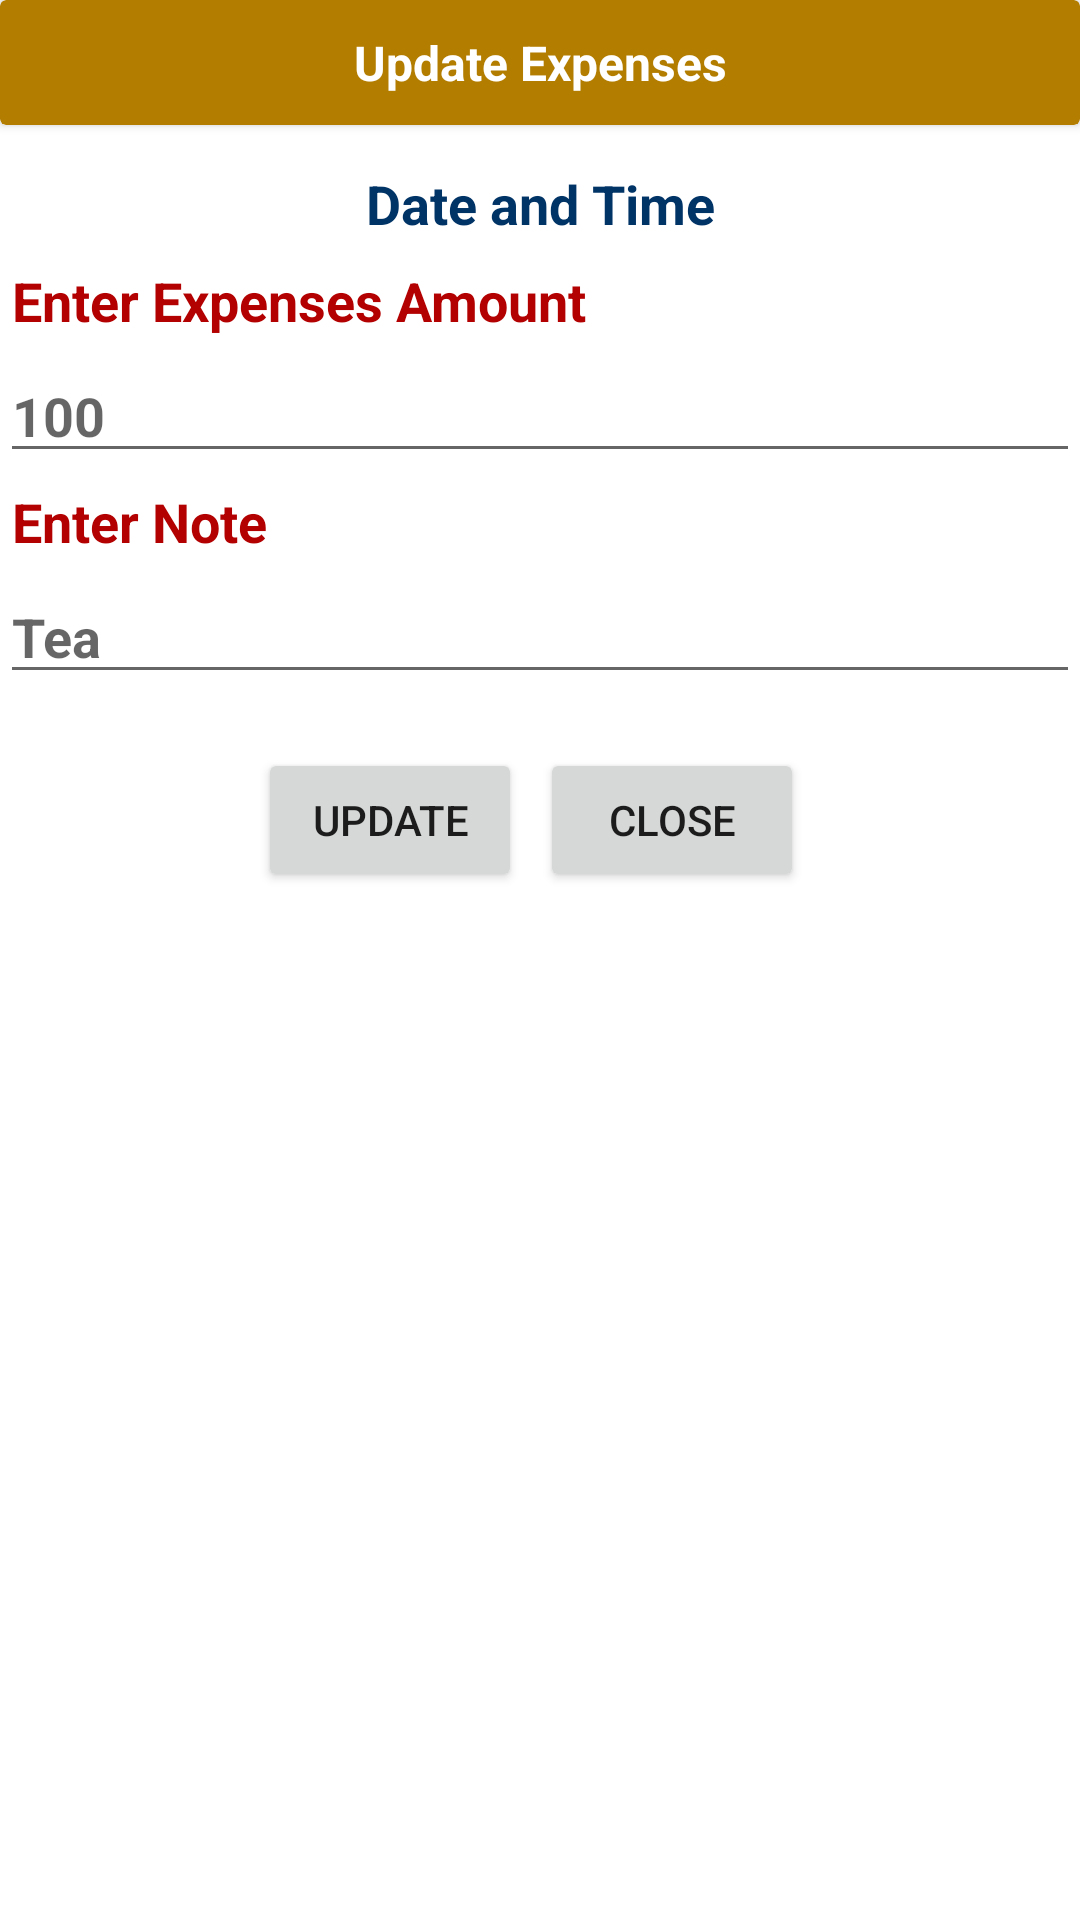

Android layout source for this screen:
<!-- AndroidManifest.xml: application theme Theme.SurtiKhamanHouse -->
<!-- res/layout/update_expenses_popup.xml -->
<?xml version="1.0" encoding="utf-8"?>
<LinearLayout xmlns:android="http://schemas.android.com/apk/res/android"
    android:layout_width="match_parent"
    android:layout_height="match_parent"
    xmlns:app="http://schemas.android.com/apk/res-auto"
    android:layout_margin="10dp"
    android:orientation="vertical">


    <androidx.cardview.widget.CardView
        android:id="@+id/card_header"
        android:layout_width="match_parent"
        android:layout_height="wrap_content"
        app:cardBackgroundColor="@color/yellow_500">


        <TextView
            android:layout_width="match_parent"
            android:layout_height="wrap_content"
            android:text="@string/update_expenses"
            android:gravity="center"
            android:padding="10dp"
            android:textStyle="bold"
            android:textColor="@color/white"
            android:textSize="16sp"
            />

    </androidx.cardview.widget.CardView>


    <LinearLayout
        android:layout_width="match_parent"
        android:layout_height="wrap_content"
        android:layout_marginTop="10dp"
        android:orientation="vertical">

        <TextView
            android:id="@+id/tv_expenses_date_time"
            android:layout_width="match_parent"
            android:layout_height="wrap_content"
            android:text="@string/date_and_Time"
            android:textStyle="bold"
            android:gravity="center"
            android:padding="4dp"
            android:textColor="@color/blue_500"
            android:textSize="18sp"
            />

        <TextView
            android:layout_width="match_parent"
            android:layout_height="wrap_content"
            android:text="@string/enter_expenses_amount"
            android:textStyle="bold"
            android:padding="4dp"
            android:textColor="@color/red_500"
            android:textSize="18sp"
            />

        <EditText
            android:layout_width="match_parent"
            android:layout_height="wrap_content"
            android:id="@+id/et_expense_amount"
            android:inputType="number"
            android:textStyle="bold"
            android:textColor="@color/blue_500"
            android:hint="100"/>

        <TextView
            android:layout_width="match_parent"
            android:layout_height="wrap_content"
            android:text="@string/enter_expenses_note"
            android:textStyle="bold"
            android:padding="4dp"
            android:textColor="@color/red_500"
            android:textSize="18sp"
            />

        <EditText
            android:layout_width="match_parent"
            android:layout_height="wrap_content"
            android:id="@+id/et_expense_note"
            android:inputType="text"
            android:textStyle="bold"
            android:textColor="@color/blue_500"
            android:hint="Tea "/>


    </LinearLayout>

    <LinearLayout
        android:layout_width="match_parent"
        android:layout_height="wrap_content"
        android:layout_margin="6dp"
        android:padding="6dp"
        android:gravity="center"
        android:orientation="horizontal">
        <Button
            android:layout_width="wrap_content"
            android:layout_height="wrap_content"
            android:text="@string/update"
            android:padding="6dp"
            android:id="@+id/btn_update"/>

        <Button
            android:layout_width="wrap_content"
            android:layout_height="wrap_content"
            android:text="Close"
            android:padding="6dp"
            android:layout_margin="6dp"
            android:id="@+id/btn_close"/>
    </LinearLayout>
</LinearLayout>
<!-- resources referenced by this layout -->
<resources>
  <color name="blue_500">#003366</color>
  <color name="red_500">#b30000</color>
  <color name="white">#FFFFFFFF</color>
  <color name="yellow_500">#b37d00</color>
  <string name="date_and_Time">Date and Time</string>
  <string name="enter_expenses_amount">Enter Expenses Amount</string>
  <string name="enter_expenses_note">Enter Note</string>
  <string name="update">Update</string>
  <string name="update_expenses">Update Expenses</string>
  <style name="Theme.SurtiKhamanHouse" parent="Theme.MaterialComponents.DayNight.DarkActionBar">
          
          <item name="colorPrimary">@color/yellow_app_bar</item>
          <item name="colorPrimaryVariant">@color/yellow_notification_bar</item>
          <item name="colorOnPrimary">@color/white</item>
  
          
          <item name="colorSecondary">@color/slid_menu_app_bar_yellow</item>
          <item name="colorSecondaryVariant">@color/slid_menu_app_bar_dark_yellow</item>
          <item name="colorOnSecondary">@color/red_500</item>
          
          <item name="android:statusBarColor">?attr/colorPrimaryVariant</item>
          
      </style>
  <color name="yellow_app_bar">@color/yellow_500</color>
  <color name="yellow_notification_bar">@color/yellow_400</color>
  <color name="slid_menu_app_bar_yellow">@color/yellow_200</color>
  <color name="slid_menu_app_bar_dark_yellow">@color/yellow_500</color>
  <color name="yellow_400">#e6a100</color>
  <color name="yellow_200">#ffc94d</color>
</resources>
